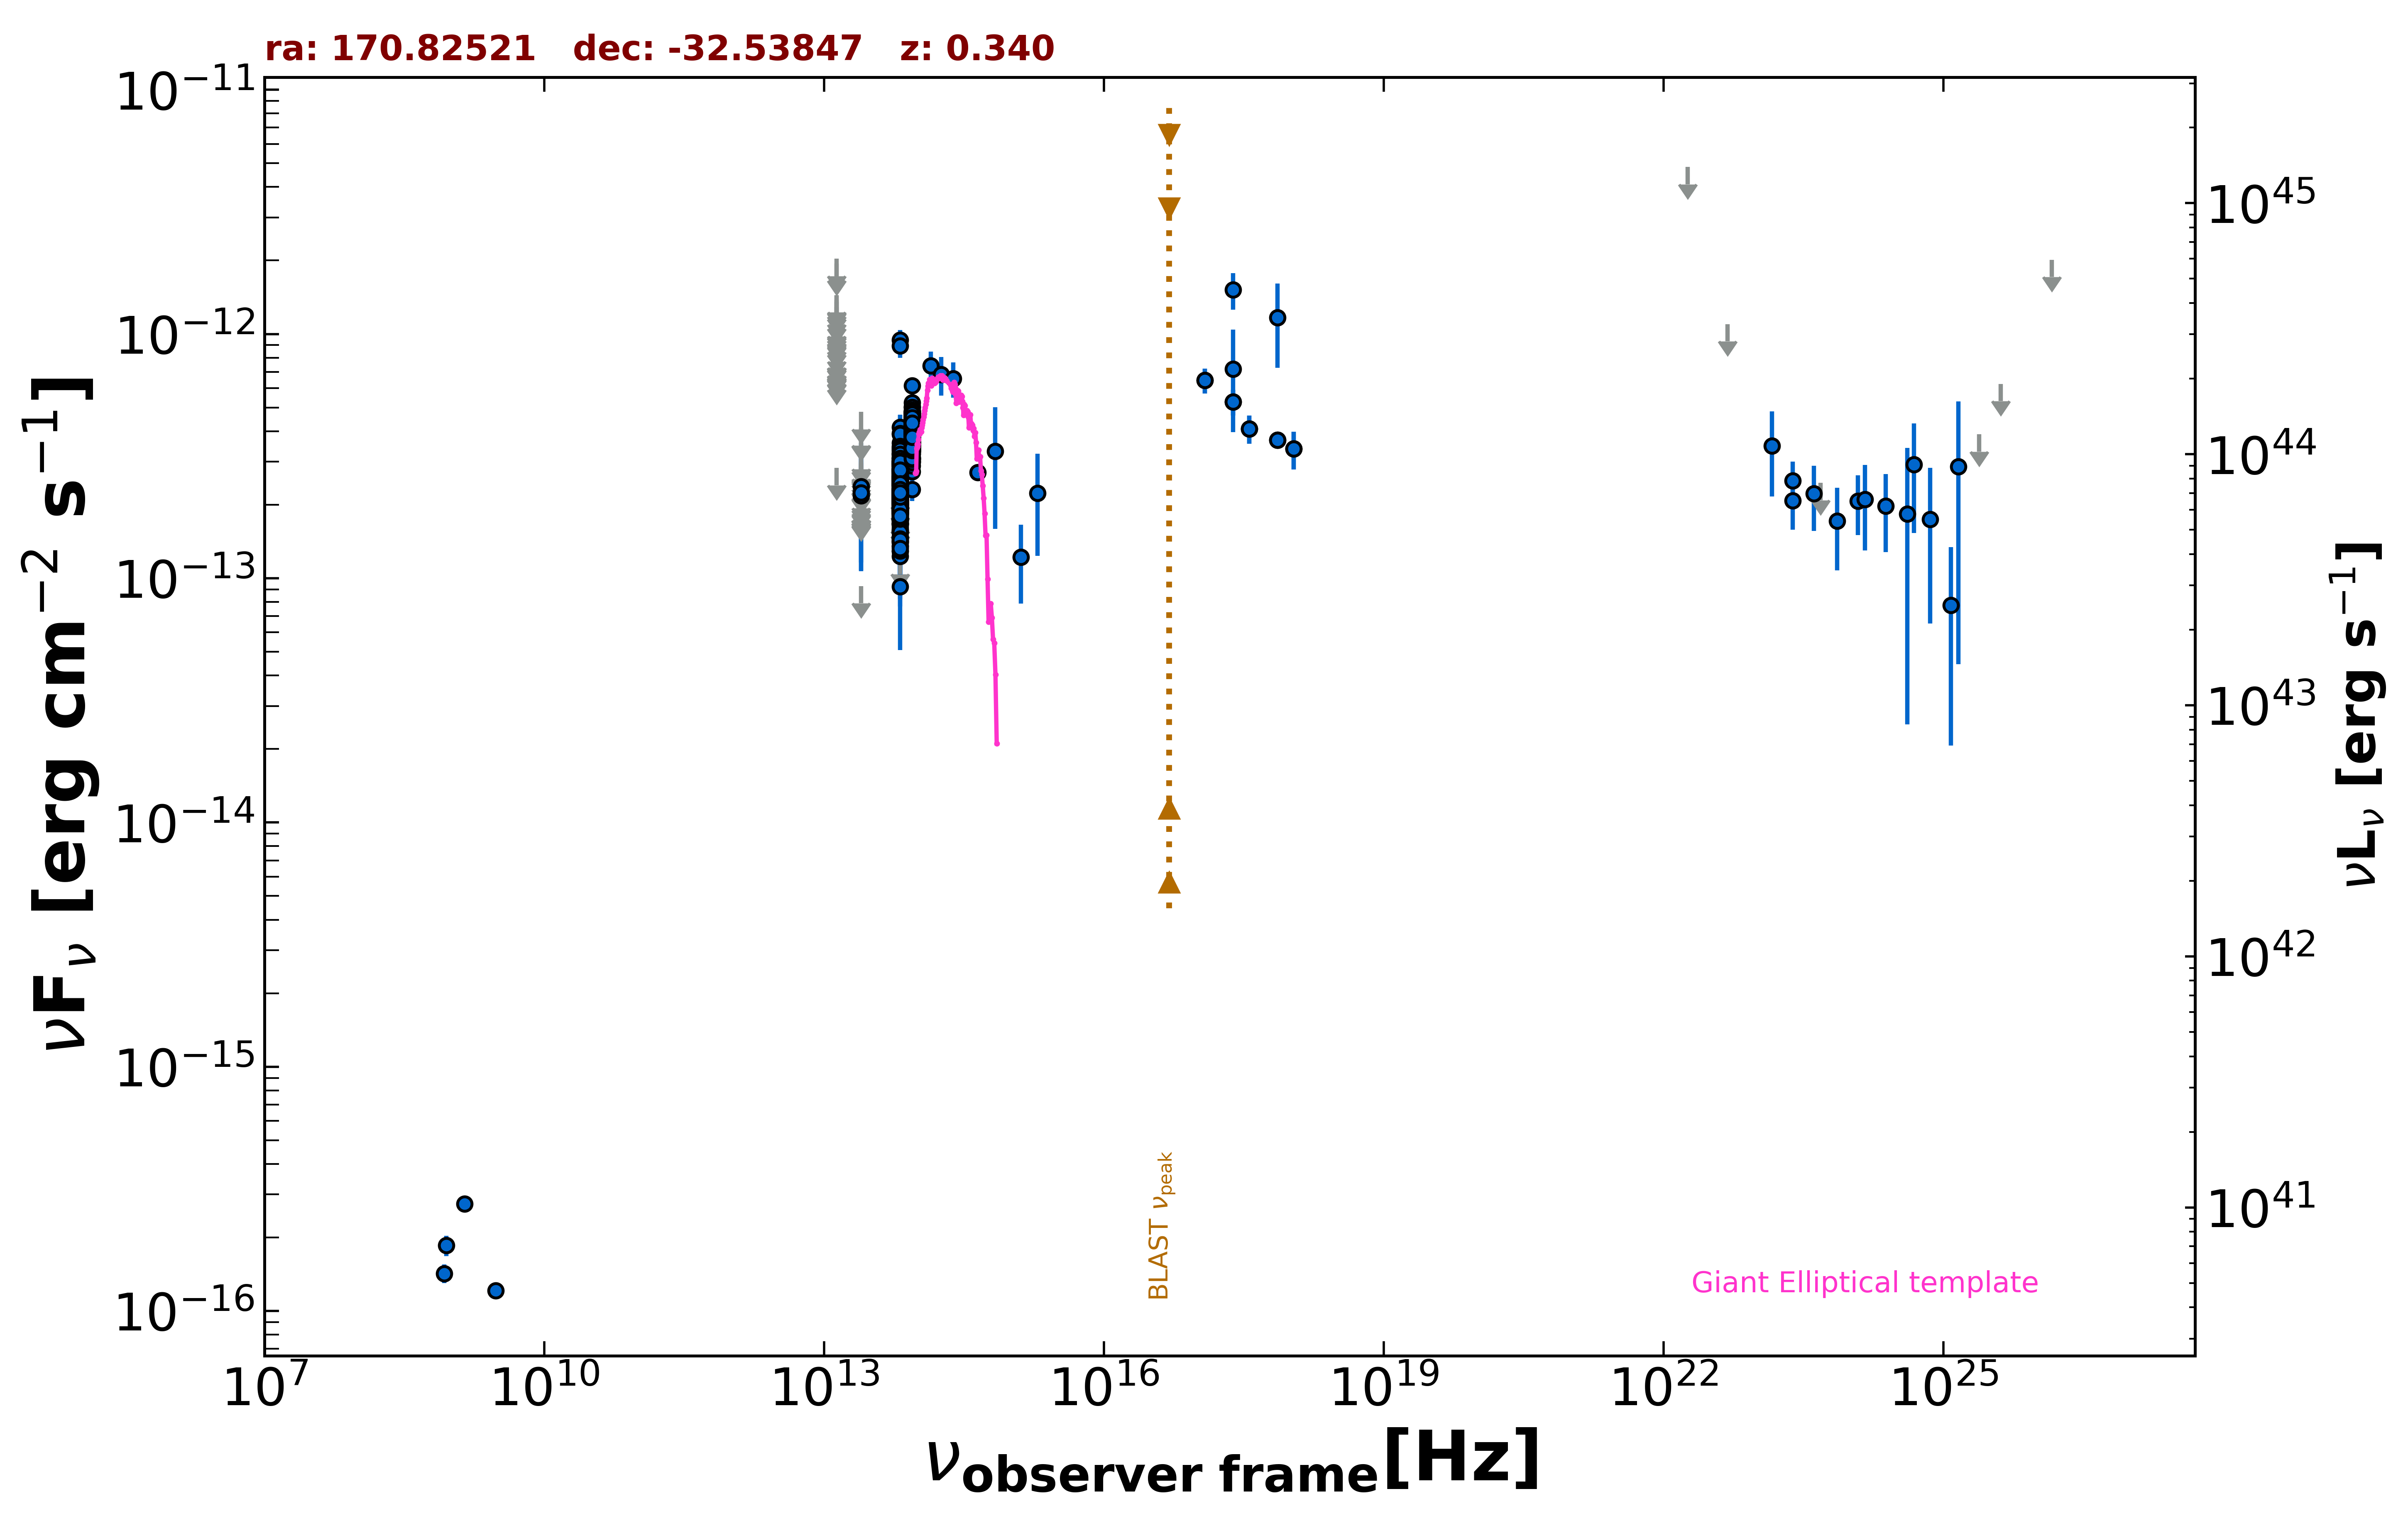

Values plotted in this chart, from the file beside it:
freq., flux, err_flux, MJD_start, MJD_end, flag, catalog, reference
1.400e+09, 2.744e-16, 1.540e-17, 55000, 55000, , NVSS, Condon et al. 1998  AJ  115  1693
8.870e+08, 1.854e-16, 1.775e-17, 55000, 55000, , RACS, Hale et al. 2021  PASA  38  e058
8.430e+08, 1.425e-16, 1.265e-17, 55000, 55000, , SUMSS, Manch et al. 2003  MNRAS  342  1117
3.000e+09, 1.214e-16, 7.950e-18, 55000, 55000, , VLASSQL, Gordon et al. 2021  ApJS  255  30
2.418e+17, 7.199e-13, 3.232e-13, 55000, 55000, , XMMSL2, Saxton et al. 2008  A&A  480  611
7.253e+17, 1.167e-12, 4.400e-13, 55000, 55000, , XMMSL2, Saxton et al. 2008  A&A  480  611
2.418e+17, 1.516e-12, 2.560e-13, 55000, 55000, , RASS, Boller et al. 2016  A&A  103  1
2.418e+17, 5.275e-13, 6.430e-14, 58589, 58590, , 1OUSX, Giommi et al. in preparation
1.209e+17, 6.459e-13, 7.470e-14, 58589, 58590, , 1OUSX, Giommi et al. in preparation
3.627e+17, 4.092e-13, 5.400e-14, 58589, 58590, , 1OUSX, Giommi et al. in preparation
7.253e+17, 3.687e-13, 2.880e-14, 58589, 58590, , 1OUSX, Giommi et al. in preparation
1.088e+18, 3.385e-13, 5.980e-14, 58589, 58590, , 1OUSX, Giommi et al. in preparation
1.389e+14, 7.425e-13, 1.050e-13, 55000, 55000, , 2MASS, Skrutskie et al. 2006  AJ  131  1163
1.804e+14, 6.821e-13, 1.231e-13, 55000, 55000, , 2MASS, Skrutskie et al. 2006  AJ  131  1163
2.427e+14, 6.562e-13, 1.086e-13, 55000, 55000, , 2MASS, Skrutskie et al. 2006  AJ  131  1163
8.817e+13, 3.748e-13, 2.550e-15, 55000, 55000, , UNWISE, Schlafly et al. 2019  ApJS  240  30
6.517e+13, 2.103e-13, 3.400e-15, 55000, 55000, , UNWISE, Schlafly et al. 2019  ApJS  240  30
8.817e+13, 3.963e-13, 1.060e-14, 55000, 55000, , WISE, Wright et al. 2010  AJ  140  1868
6.517e+13, 2.269e-13, 9.000e-15, 55000, 55000, , WISE, Wright et al. 2010  AJ  140  1868
2.498e+13, 9.288e-14, 0.000e+00, 55000, 55000, UL, WISE, Wright et al. 2010  AJ  140  1868
1.363e+13, 2.826e-13, 0.000e+00, 55000, 55000, UL, WISE, Wright et al. 2010  AJ  140  1868
8.817e+13, 3.750e-13, 2.970e-14, 56657, 56657, , NEOWISE, Mainzer et al. 2014  ApJ  792  30
6.517e+13, 4.163e-13, 5.115e-14, 56657, 56657, , NEOWISE, Mainzer et al. 2014  ApJ  792  30
8.817e+13, 4.756e-13, 2.985e-14, 56657, 56657, , NEOWISE, Mainzer et al. 2014  ApJ  792  30
6.517e+13, 2.335e-13, 4.920e-14, 56657, 56657, , NEOWISE, Mainzer et al. 2014  ApJ  792  30
8.817e+13, 4.426e-13, 3.425e-14, 56657, 56657, , NEOWISE, Mainzer et al. 2014  ApJ  792  30
6.517e+13, 1.670e-13, 4.025e-14, 56657, 56657, , NEOWISE, Mainzer et al. 2014  ApJ  792  30
8.817e+13, 4.227e-13, 2.570e-14, 56658, 56658, , NEOWISE, Mainzer et al. 2014  ApJ  792  30
6.517e+13, 1.877e-13, 3.950e-14, 56658, 56658, , NEOWISE, Mainzer et al. 2014  ApJ  792  30
8.817e+13, 4.063e-13, 2.735e-14, 56657, 56657, , NEOWISE, Mainzer et al. 2014  ApJ  792  30
6.517e+13, 3.310e-13, 4.280e-14, 56657, 56657, , NEOWISE, Mainzer et al. 2014  ApJ  792  30
8.817e+13, 3.913e-13, 2.775e-14, 56657, 56657, , NEOWISE, Mainzer et al. 2014  ApJ  792  30
6.517e+13, 3.229e-13, 5.075e-14, 56657, 56657, , NEOWISE, Mainzer et al. 2014  ApJ  792  30
8.817e+13, 4.467e-13, 3.170e-14, 56658, 56658, , NEOWISE, Mainzer et al. 2014  ApJ  792  30
6.517e+13, 2.544e-13, 4.525e-14, 56658, 56658, , NEOWISE, Mainzer et al. 2014  ApJ  792  30
8.817e+13, 4.431e-13, 2.740e-14, 56657, 56657, , NEOWISE, Mainzer et al. 2014  ApJ  792  30
6.517e+13, 2.203e-13, 3.665e-14, 56657, 56657, , NEOWISE, Mainzer et al. 2014  ApJ  792  30
8.817e+13, 3.581e-13, 2.610e-14, 56658, 56658, , NEOWISE, Mainzer et al. 2014  ApJ  792  30
6.517e+13, 2.418e-13, 3.710e-14, 56658, 56658, , NEOWISE, Mainzer et al. 2014  ApJ  792  30
8.817e+13, 4.989e-13, 2.710e-14, 56658, 56658, , NEOWISE, Mainzer et al. 2014  ApJ  792  30
6.517e+13, 2.452e-13, 5.050e-14, 56658, 56658, , NEOWISE, Mainzer et al. 2014  ApJ  792  30
8.817e+13, 4.173e-13, 2.615e-14, 56657, 56657, , NEOWISE, Mainzer et al. 2014  ApJ  792  30
6.517e+13, 2.511e-13, 3.645e-14, 56657, 56657, , NEOWISE, Mainzer et al. 2014  ApJ  792  30
8.817e+13, 4.530e-13, 3.465e-14, 56658, 56658, , NEOWISE, Mainzer et al. 2014  ApJ  792  30
6.517e+13, 2.440e-13, 4.085e-14, 56658, 56658, , NEOWISE, Mainzer et al. 2014  ApJ  792  30
8.817e+13, 4.721e-13, 2.915e-14, 56657, 56657, , NEOWISE, Mainzer et al. 2014  ApJ  792  30
6.517e+13, 2.570e-13, 4.090e-14, 56657, 56657, , NEOWISE, Mainzer et al. 2014  ApJ  792  30
8.817e+13, 3.675e-13, 2.610e-14, 57021, 57021, , NEOWISE, Mainzer et al. 2014  ApJ  792  30
6.517e+13, 1.834e-13, 3.640e-14, 57021, 57021, , NEOWISE, Mainzer et al. 2014  ApJ  792  30
8.817e+13, 3.747e-13, 3.180e-14, 57022, 57022, , NEOWISE, Mainzer et al. 2014  ApJ  792  30
6.517e+13, 2.558e-13, 3.735e-14, 57022, 57022, , NEOWISE, Mainzer et al. 2014  ApJ  792  30
8.817e+13, 3.795e-13, 2.590e-14, 57022, 57022, , NEOWISE, Mainzer et al. 2014  ApJ  792  30
6.517e+13, 2.600e-13, 3.580e-14, 57022, 57022, , NEOWISE, Mainzer et al. 2014  ApJ  792  30
8.817e+13, 3.920e-13, 2.675e-14, 57022, 57022, , NEOWISE, Mainzer et al. 2014  ApJ  792  30
6.517e+13, 2.129e-13, 3.205e-14, 57022, 57022, , NEOWISE, Mainzer et al. 2014  ApJ  792  30
8.817e+13, 4.266e-13, 2.560e-14, 57022, 57022, , NEOWISE, Mainzer et al. 2014  ApJ  792  30
6.517e+13, 1.739e-13, 5.920e-14, 57022, 57022, , NEOWISE, Mainzer et al. 2014  ApJ  792  30
8.817e+13, 4.169e-13, 2.960e-14, 57021, 57021, , NEOWISE, Mainzer et al. 2014  ApJ  792  30
6.517e+13, 2.049e-13, 3.300e-14, 57021, 57021, , NEOWISE, Mainzer et al. 2014  ApJ  792  30
8.817e+13, 3.920e-13, 2.600e-14, 57554, 57554, , NEOWISE, Mainzer et al. 2014  ApJ  792  30
... 781 more rows
